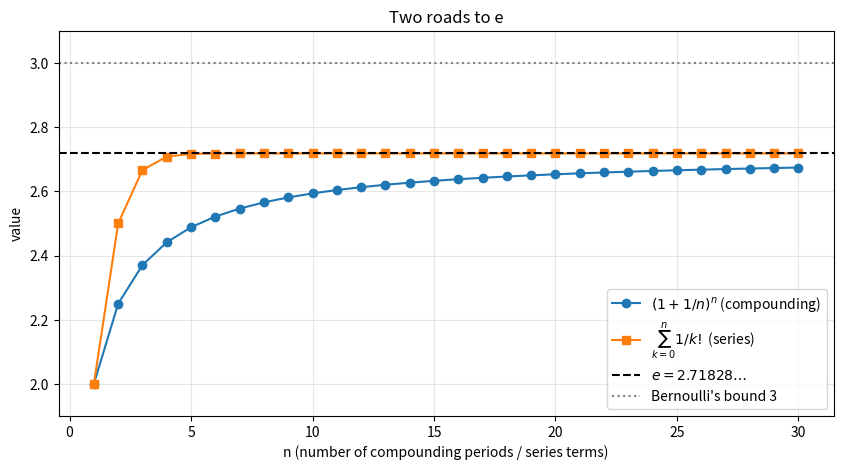
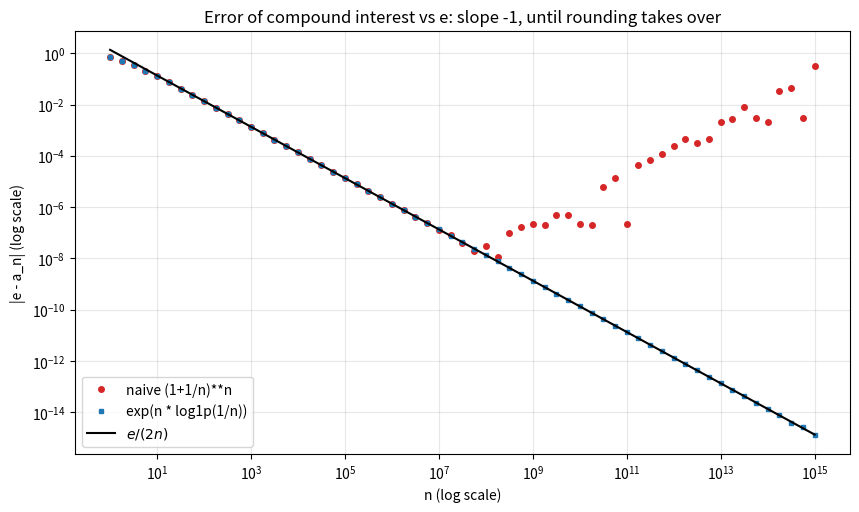
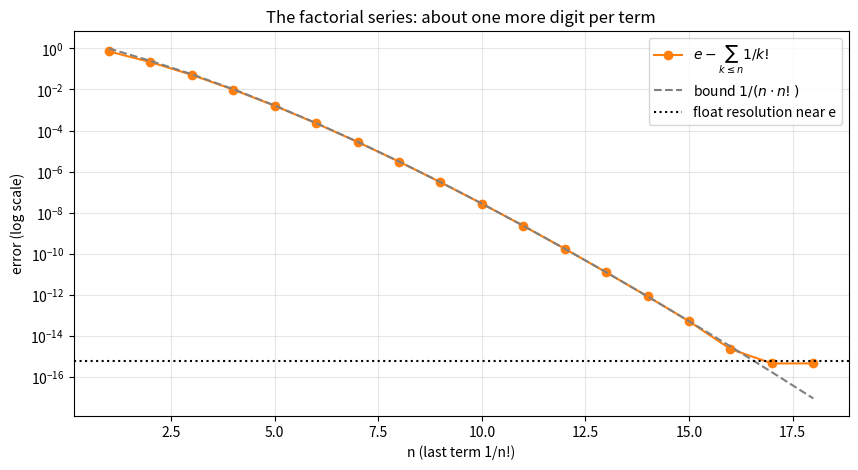
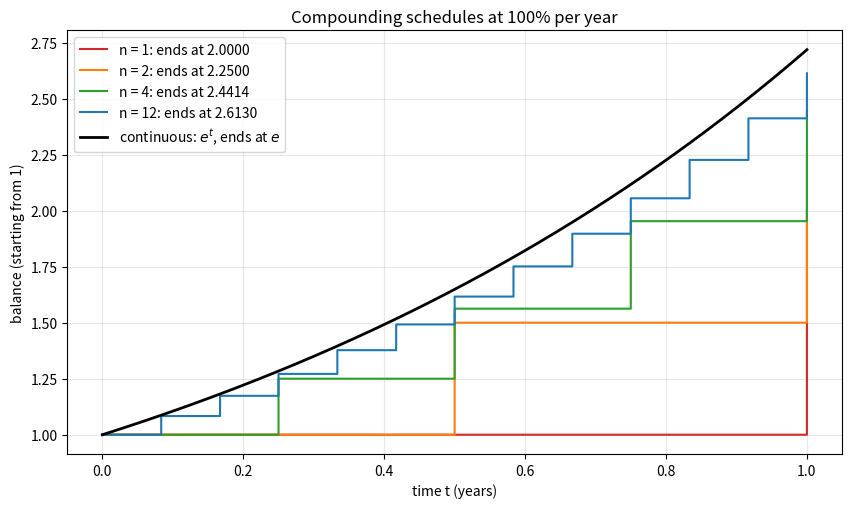

Python code for these plots, in order:
import math

frequencies = {
    "yearly": 1,
    "half-yearly": 2,
    "quarterly": 4,
    "monthly": 12,
    "weekly": 52,
    "daily": 365,
    "hourly": 365 * 24,
    "every minute": 365 * 24 * 60,
}

print(f"{'compounding':<14}{'n':>10}{'(1+1/n)^n':>16}{'e - a_n':>14}{'e/(2n)':>14}")
for name, n in frequencies.items():
    balance = (1 + 1 / n) ** n
    print(f"{name:<14}{n:>10}{balance:>16.10f}{math.e - balance:>14.3e}{math.e / (2 * n):>14.3e}")

import math

print(f"{'n':>8}{'naive (1+1/n)**n':>22}{'exp(n*log1p(1/n))':>22}")
for exponent in [4, 8, 12, 15, 16]:
    n = 10**exponent
    naive = (1 + 1 / n) ** n
    stable = math.exp(n * math.log1p(1 / n))
    print(f"{'1e' + str(exponent):>8}{naive:>22.15f}{stable:>22.15f}")
print(f"{'e':>8}{math.e:>22.15f}")

import math

partial_sum = 0.0
term = 1.0   # 1/0!
print(f"{'k':>3}{'partial sum':>22}{'error':>12}{'bound 1/(k*k!)':>16}")
for k in range(0, 16):
    if k > 0:
        term = term / k
    partial_sum += term
    error = math.e - partial_sum
    bound = 1 / (k * math.factorial(k)) if k > 0 else float("nan")
    print(f"{k:>3}{partial_sum:>22.16f}{error:>12.2e}{bound:>16.2e}")

import sympy as sp

n, k = sp.symbols("n k", positive=True, integer=True)

compound_limit = sp.limit((1 + 1 / n) ** n, n, sp.oo)
series_sum = sp.summation(1 / sp.factorial(k), (k, 0, sp.oo))
rate_limit = sp.limit((1 + sp.Rational(5, 100) / n) ** (10 * n), n, sp.oo)

print("lim (1+1/n)^n     =", compound_limit)
print("sum 1/k!          =", series_sum)
print("lim (1+0.05/n)^(10n) =", rate_limit)
print("e to 40 digits    =", sp.N(sp.E, 40))

import math

principal = 1000
rate = 0.05
years = 10

for name, n in [("yearly", 1), ("quarterly", 4), ("monthly", 12), ("daily", 365)]:
    final = principal * (1 + rate / n) ** (n * years)
    print(f"{name:<10} {final:10.4f}")

continuous = principal * math.exp(rate * years)
print(f"{'continuous':<10} {continuous:10.4f}")
print("rate*time needed to double:", round(math.log(2), 6), "-> years at 5%:", round(math.log(2) / rate, 3))

import math

import matplotlib.pyplot as plt
import numpy as np

n_values = np.arange(1, 31)
compound = (1 + 1 / n_values) ** n_values
series = np.cumsum([1 / math.factorial(k) for k in range(0, 31)])[1:]   # sum up to k = n

fig, ax = plt.subplots(figsize=(10, 5))
ax.plot(n_values, compound, "o-", color="tab:blue", label=r"$(1 + 1/n)^n$ (compounding)")
ax.plot(n_values, series, "s-", color="tab:orange", label=r"$\sum_{k=0}^{n} 1/k!$ (series)")
ax.axhline(math.e, color="black", linestyle="--", label=r"$e = 2.71828\ldots$")
ax.axhline(3, color="gray", linestyle=":", label="Bernoulli's bound 3")
ax.set_xlabel("n (number of compounding periods / series terms)")
ax.set_ylabel("value")
ax.set_ylim(1.9, 3.1)
ax.grid(True, alpha=0.3)
ax.legend(loc="lower right")
ax.set_title("Two roads to e")
plt.show()

import math

import matplotlib.pyplot as plt
import numpy as np

n_values = np.logspace(0, 15, 61)
naive_error = np.abs(math.e - (1 + 1 / n_values) ** n_values)
stable_error = np.abs(math.e - np.exp(n_values * np.log1p(1 / n_values)))
predicted_error = math.e / (2 * n_values)

fig, ax = plt.subplots(figsize=(10, 5.5))
ax.loglog(n_values, naive_error, "o", color="tab:red", markersize=4, label="naive (1+1/n)**n")
ax.loglog(n_values, stable_error, "s", color="tab:blue", markersize=3, label="exp(n * log1p(1/n))")
ax.loglog(n_values, predicted_error, "-", color="black", label=r"$e/(2n)$")
ax.set_xlabel("n (log scale)")
ax.set_ylabel("|e - a_n| (log scale)")
ax.grid(True, which="both", alpha=0.3)
ax.legend()
ax.set_title("Error of compound interest vs e: slope -1, until rounding takes over")
plt.show()

import math

import matplotlib.pyplot as plt
import numpy as np

terms = np.arange(1, 19)
partial_sums = np.array([sum(1 / math.factorial(k) for k in range(0, m + 1)) for m in terms])
series_error = np.abs(math.e - partial_sums)
series_error[series_error == 0] = np.nan   # exact to machine precision: nothing to plot
bound = np.array([1 / (m * math.factorial(m)) for m in terms])

fig, ax = plt.subplots(figsize=(10, 5))
ax.semilogy(terms, series_error, "o-", color="tab:orange", label=r"$e - \sum_{k \leq n} 1/k!$")
ax.semilogy(terms, bound, "--", color="gray", label=r"bound $1/(n \cdot n!)$")
ax.axhline(np.finfo(float).eps * math.e, color="black", linestyle=":", label="float resolution near e")
ax.set_xlabel("n (last term 1/n!)")
ax.set_ylabel("error (log scale)")
ax.grid(True, which="both", alpha=0.3)
ax.legend()
ax.set_title("The factorial series: about one more digit per term")
plt.show()

import matplotlib.pyplot as plt
import numpy as np

time = np.linspace(0, 1, 2001)
fig, ax = plt.subplots(figsize=(10, 5.5))
for n, colour in [(1, "tab:red"), (2, "tab:orange"), (4, "tab:green"), (12, "tab:blue")]:
    periods_completed = np.floor(time * n + 1e-12)
    balance = (1 + 1 / n) ** periods_completed
    ax.step(time, balance, where="post", color=colour, label=f"n = {n}: ends at {(1 + 1 / n) ** n:.4f}")
ax.plot(time, np.exp(time), color="black", linewidth=2, label=r"continuous: $e^t$, ends at $e$")
ax.set_xlabel("time t (years)")
ax.set_ylabel("balance (starting from 1)")
ax.grid(True, alpha=0.3)
ax.legend(loc="upper left")
ax.set_title("Compounding schedules at 100% per year")
plt.show()

import math
from fractions import Fraction

import sympy as sp

print("Ex 1:", Fraction(4, 3) ** 3, float(Fraction(4, 3) ** 3), Fraction(7, 6) ** 6, float(Fraction(7, 6) ** 6))
print("Ex 2:", round(math.e, 4), round(math.exp(0.5), 4))
series_6 = sum(Fraction(1, math.factorial(k)) for k in range(7))
print("Ex 3:", series_6, float(series_6))

error_1000 = math.e - (1 + 1 / 1000) ** 1000
error_3e6 = math.e - math.exp(3e6 * math.log1p(1 / 3e6))
print("Ex 4: error at n=1000:", round(error_1000, 6), "  error at n=3e6:", f"{error_3e6:.2e}")
print("Ex 5:", round(0.9 ** -10, 4), round(math.e, 4), round(1.1**10, 4))
print("Ex 6: monthly 6%:", round(1.005**12, 6), "  continuous 5.9%:", round(math.exp(0.059), 6))
print("Ex 7: k! >= 2^(k-1) for k=1..20:", all(math.factorial(k) >= 2 ** (k - 1) for k in range(1, 21)))

h = sp.symbols("h", positive=True)
print("Ex 9: ln(1+h)/h =", sp.series(sp.log(1 + h) / h, h, 0, 3))
n = 100
actual = math.e - (1 + 1 / n) ** n
one_term = math.e / (2 * n)
two_term = math.e / (2 * n) - 11 * math.e / (24 * n**2)
print(f"      n=100: actual {actual:.7f}, one-term {one_term:.7f}, two-term {two_term:.7f}")
